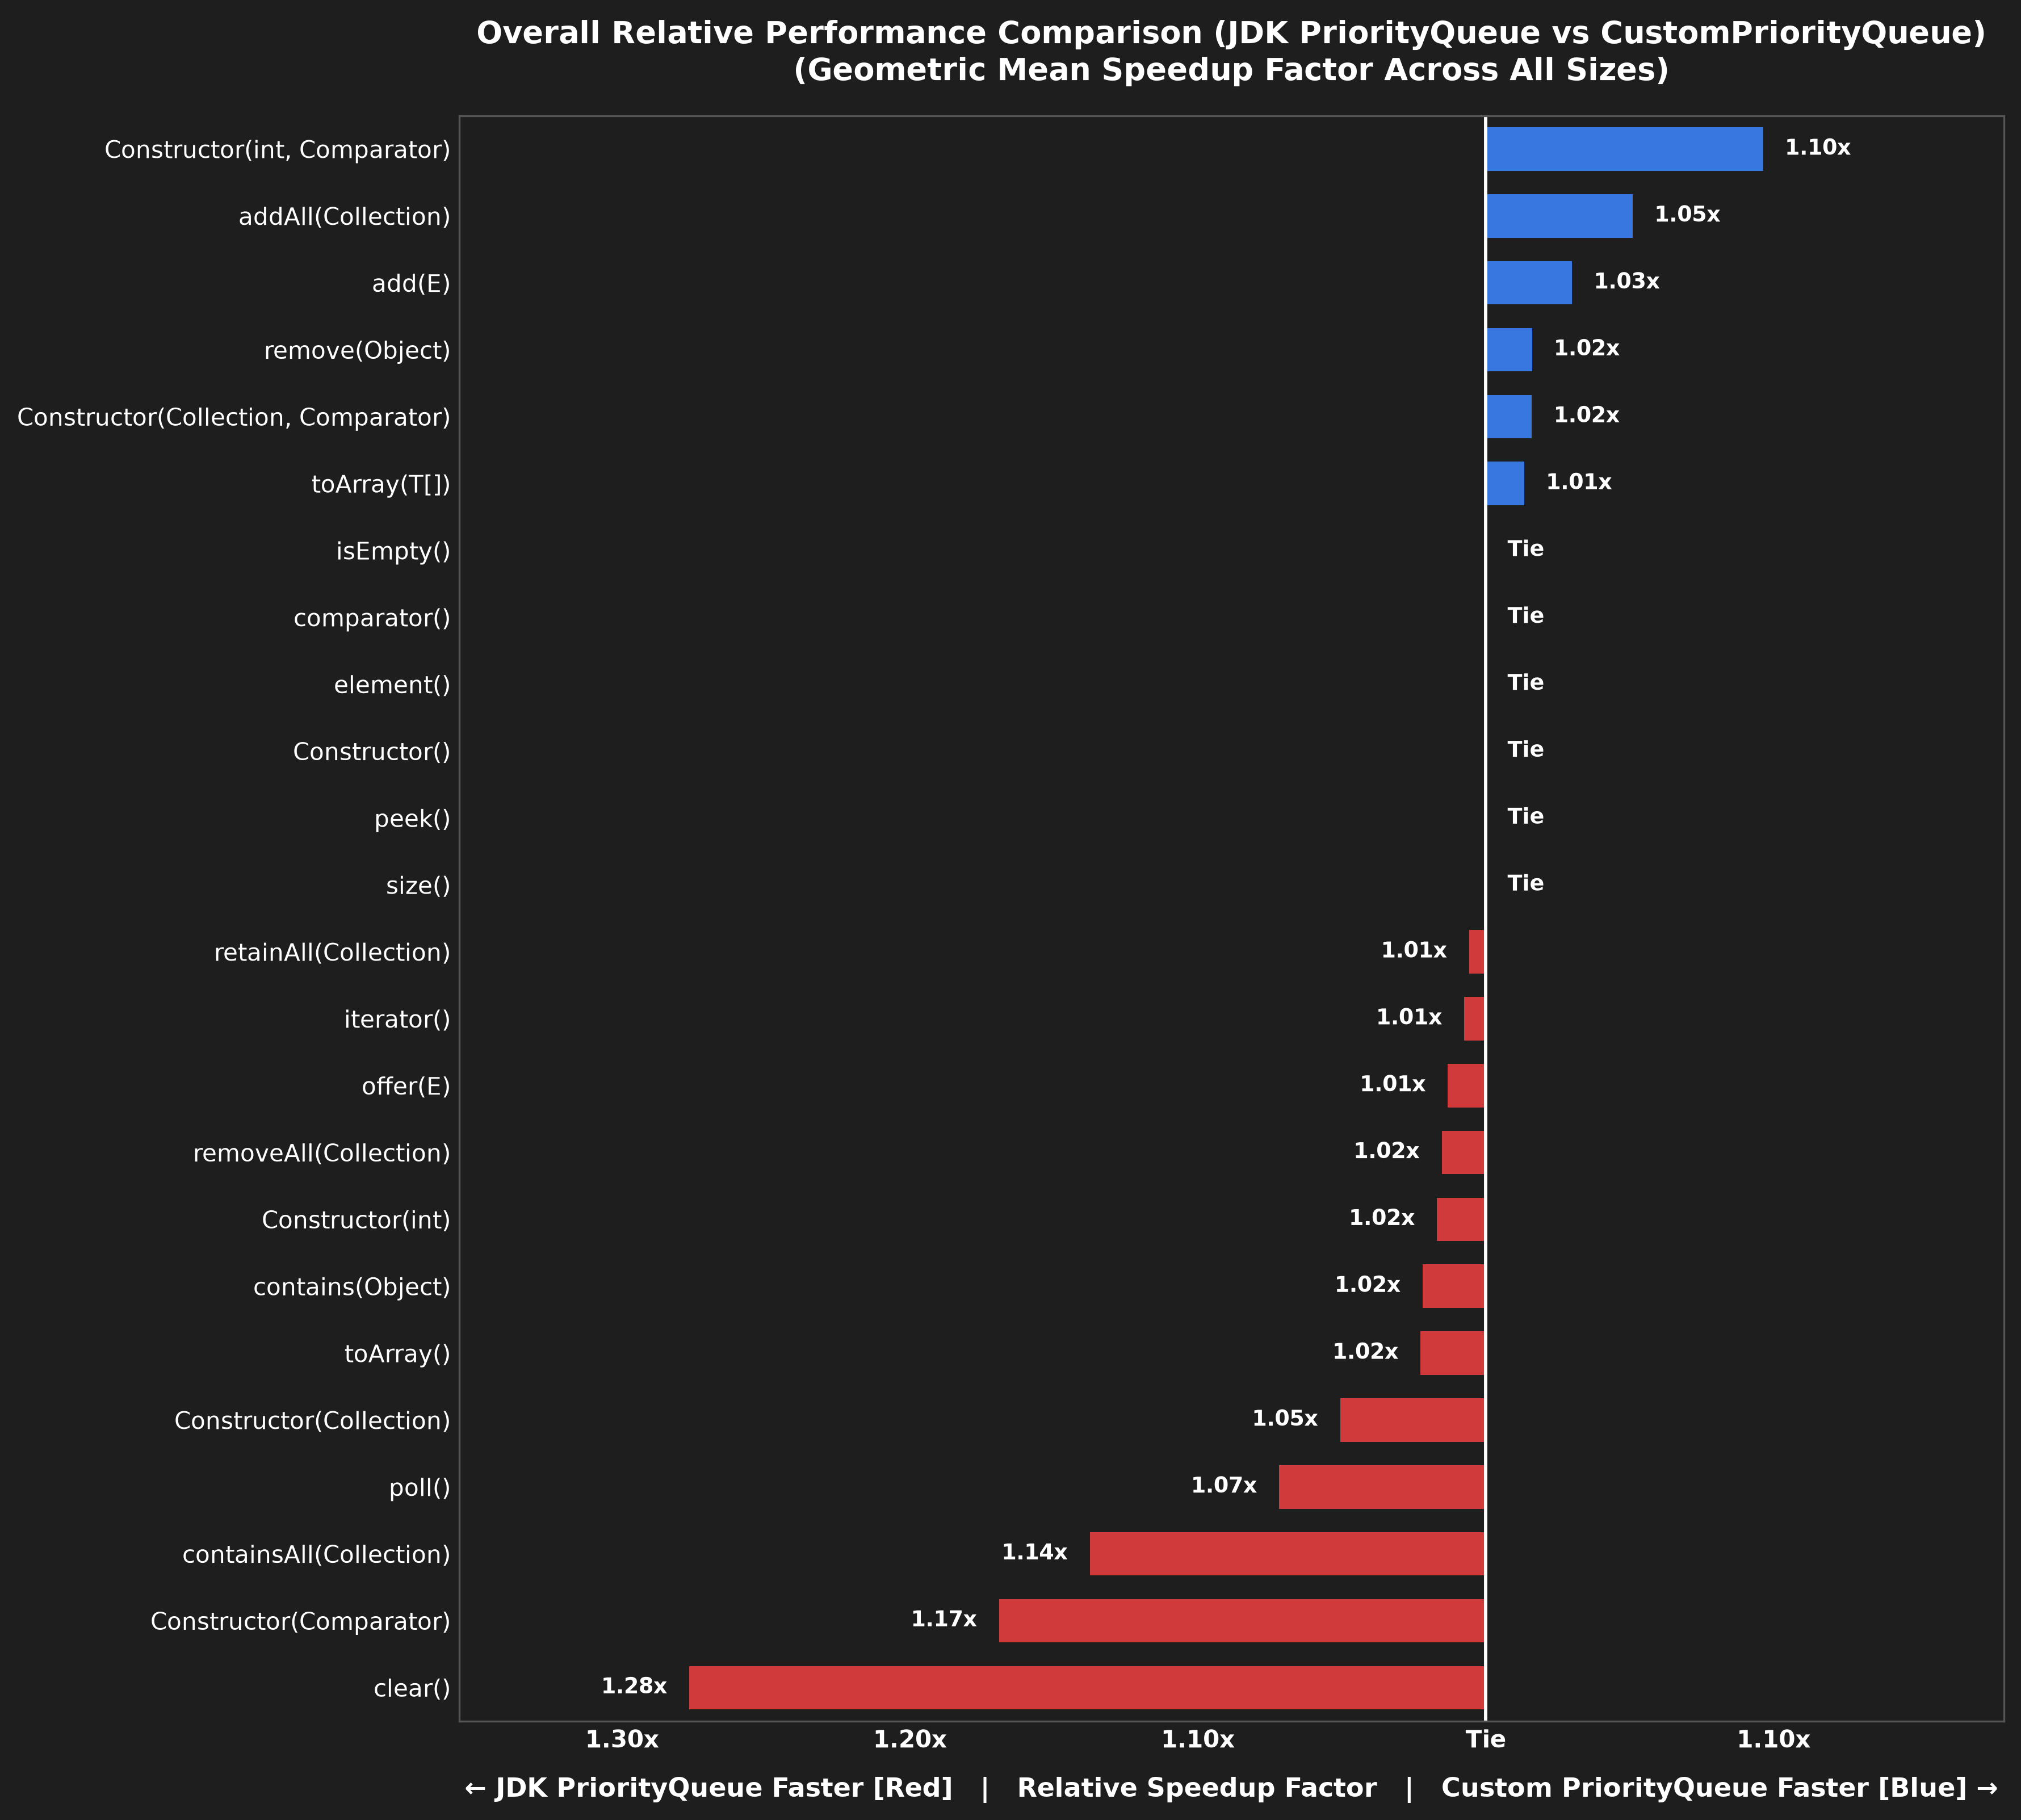

This chart was generated by the following Python code:
import os
import sys
import matplotlib
matplotlib.use('Agg')
import matplotlib.pyplot as plt
import numpy as np
import pandas as pd
from scipy.stats import gmean

# Resolve absolute path relative to script location
SCRIPT_DIR = os.path.dirname(os.path.abspath(__file__)) if '__file__' in globals() else os.getcwd()
OUTPUT_PATH = os.path.join(SCRIPT_DIR, 'geometric.png')

def find_file(filename):
    if os.path.exists(filename):
        return filename
    path = os.path.join(SCRIPT_DIR, filename)
    if os.path.exists(path):
        return path
    return filename

file_jdk = find_file('PriorityQueue_wide_matrix.csv')
file_custom = find_file('CustomPriorityQueue_wide_matrix.csv')

# Validate files exist
for path in (file_jdk, file_custom):
    if not os.path.exists(path):
        print(f"Error: Required CSV file '{path}' not found.")
        sys.exit(1)

df_jdk = pd.read_csv(file_jdk, sep=';')
df_custom = pd.read_csv(file_custom, sep=';')

v1_df = df_jdk.copy()      # JDK PriorityQueue
v2_df = df_custom.copy()   # Custom PriorityQueue

v1_df['Size'] = pd.to_numeric(v1_df['Size'])
v2_df['Size'] = pd.to_numeric(v2_df['Size'])

v1_pivot = v1_df.set_index('Size')
v2_pivot = v2_df.set_index('Size')

common_sizes = sorted(list(set(v1_pivot.index).intersection(set(v2_pivot.index))))
v1_pivot = v1_pivot.loc[common_sizes]
v2_pivot = v2_pivot.loc[common_sizes]

benchmarks = [b for b in v1_pivot.columns if b in v2_pivot.columns and b != 'Size']

v1_fixed = v1_pivot.copy()
v2_fixed = v2_pivot.copy()

for b in benchmarks:
    v1_fixed[b] = pd.to_numeric(v1_fixed[b], errors='coerce').fillna(1).replace(0, 1)
    v2_fixed[b] = pd.to_numeric(v2_fixed[b], errors='coerce').fillna(1).replace(0, 1)

jdk_win_color = '#E53E3E'    # Red for JDK Faster
custom_win_color = '#3B82F6' # Blue for Custom Faster
tie_color = '#888888'        # Gray for Tie

ratios = []
labels = []
colors = []

for b in benchmarks:
    v1_vals = v1_fixed[b].dropna()
    v2_vals = v2_fixed[b].dropna()
    if v1_vals.empty or v2_vals.empty:
        continue

    # Ratio: Custom / JDK execution time
    per_size_ratios = v2_vals / v1_vals
    g_ratio = gmean(per_size_ratios)

    if abs(g_ratio - 1.0) < 1e-4:
        ratios.append(0.0)
        colors.append(tie_color)
    elif g_ratio < 1.0:
        # Custom PriorityQueue is faster
        speedup = 1.0 / g_ratio
        ratios.append(speedup - 1)
        colors.append(custom_win_color)
    else:
        # JDK PriorityQueue is faster
        ratios.append(-(g_ratio - 1))
        colors.append(jdk_win_color)

    labels.append(b)

sorted_indices = np.argsort(ratios)
sorted_ratios = [ratios[idx] for idx in sorted_indices]
sorted_labels = [labels[idx] for idx in sorted_indices]
sorted_colors = [colors[idx] for idx in sorted_indices]

TEXT_COLOR = '#ffffff'
BG_COLOR = '#1e1e1e'

fig_height = max(7.0, len(sorted_labels) * 0.45)

fig, ax = plt.subplots(figsize=(12, fig_height), facecolor=BG_COLOR)
ax.set_facecolor(BG_COLOR)

bars = ax.barh(
    range(len(sorted_labels)),
    sorted_ratios,
    color=sorted_colors,
    alpha=0.9,
    height=0.65,
)

ax.axvline(x=0, color=TEXT_COLOR, linewidth=1.4, zorder=1)

min_r = min(sorted_ratios) if sorted_ratios else -0.3
max_r = max(sorted_ratios) if sorted_ratios else 0.1

left_limit = min(-0.35, min_r - 0.08)
right_limit = max(0.18, max_r + 0.05)
ax.set_xlim(left_limit, right_limit)

ticks = [-0.3, -0.2, -0.1, 0.0, 0.1]
tick_labels = ['1.30x', '1.20x', '1.10x', 'Tie', '1.10x']

ax.set_xticks(ticks)
ax.set_xticklabels(tick_labels, color=TEXT_COLOR, fontsize=10, fontweight='bold')
ax.set_ylim(-0.5, len(sorted_labels) - 0.5)
ax.set_yticks(range(len(sorted_labels)))
ax.set_yticklabels(sorted_labels, color=TEXT_COLOR, fontsize=10)

for idx, r in enumerate(sorted_ratios):
    val = abs(r)
    text_str = 'Tie' if val < 0.002 else f'{val + 1:.2f}x'

    if r < -0.002:
        ax.text(r - 0.005, idx, f'{text_str} ', va='center', ha='right', color=TEXT_COLOR, fontsize=9, fontweight='bold')
    elif r > 0.002:
        ax.text(r + 0.005, idx, f' {text_str}', va='center', ha='left', color=TEXT_COLOR, fontsize=9, fontweight='bold')
    else:
        ax.text(0.005, idx, f' {text_str}', va='center', ha='left', color=TEXT_COLOR, fontsize=9, fontweight='bold')

ax.set_title(
    'Overall Relative Performance Comparison (JDK PriorityQueue vs CustomPriorityQueue)\n'
    '(Geometric Mean Speedup Factor Across All Sizes)',
    fontsize=13, fontweight='bold', pad=15, color=TEXT_COLOR
)

ax.set_xlabel(
    '← JDK PriorityQueue Faster [Red]   |   Relative Speedup Factor   |   Custom PriorityQueue Faster [Blue] →',
    fontsize=11, labelpad=10, color=TEXT_COLOR, fontweight='bold'
)

ax.grid(False)
ax.tick_params(colors=TEXT_COLOR, which='both', length=0)

for spine in ax.spines.values():
    spine.set_edgecolor('#555555')
    spine.set_linewidth(0.8)

plt.tight_layout()
plt.savefig(OUTPUT_PATH, dpi=300, bbox_inches='tight', facecolor=fig.get_facecolor(), edgecolor='none')
plt.close()

print(f"✓ Chart successfully saved to: {OUTPUT_PATH}")
